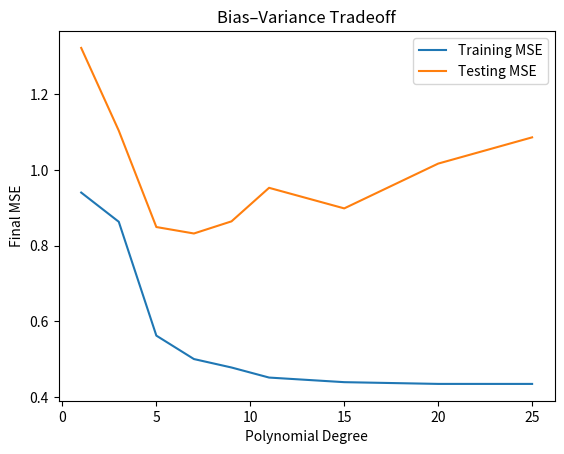

Generate this figure with matplotlib:
import os
import numpy as np
import matplotlib.pyplot as plt

np.random.seed(42)
os.makedirs("plots", exist_ok=True)

# ---------------------------------
# Dataset Generation
# ---------------------------------
n_samples = 700

X = np.random.uniform(-2, 2, n_samples)
epsilon = np.random.normal(0, np.sqrt(0.5), n_samples)   # Increased noise
y = np.sin(np.pi * X) + 0.3 * (X**2) + epsilon

# Shuffle
indices = np.random.permutation(n_samples)
X = X[indices]
y = y[indices]

# Small training set to force overfitting
train_size = 80
X_train = X[:train_size]
y_train = y[:train_size]
X_test = X[train_size:]
y_test = y[train_size:]

# ---------------------------------
# Helper Functions
# ---------------------------------

def polynomial_features(x, degree):
    return np.vstack([x**d for d in range(degree + 1)]).T

def mse(y_true, y_pred):
    return np.mean((y_true - y_pred) ** 2)

def train_model_closed_form(X_train, y_train, X_test, y_test, degree):
    Xtr = polynomial_features(X_train, degree)
    Xte = polynomial_features(X_test, degree)

    # Standardize
    mean = Xtr.mean(axis=0)
    std = Xtr.std(axis=0)
    std[std == 0] = 1

    Xtr = (Xtr - mean) / std
    Xte = (Xte - mean) / std

    # Normal equation using pseudo-inverse
    w = np.linalg.pinv(Xtr.T @ Xtr) @ Xtr.T @ y_train

    train_mse = mse(y_train, Xtr @ w)
    test_mse = mse(y_test, Xte @ w)

    return train_mse, test_mse

# ---------------------------------
# Experiment
# ---------------------------------

degrees = [1, 3, 5, 7, 9, 11, 15, 20, 25]

final_train = []
final_test = []

for d in degrees:
    train_mse, test_mse = train_model_closed_form(
        X_train, y_train, X_test, y_test, d
    )

    final_train.append(train_mse)
    final_test.append(test_mse)

# ---------------------------------
# Final Bias–Variance Plot
# ---------------------------------

plt.figure()
plt.plot(degrees, final_train)
plt.plot(degrees, final_test)
plt.xlabel("Polynomial Degree")
plt.ylabel("Final MSE")
plt.legend(["Training MSE", "Testing MSE"])
plt.title("Bias–Variance Tradeoff")
plt.savefig("plots/q1_mse_vs_degree.png")
plt.close()
print("\n  Saved all plots in 'plots/' directory.")
